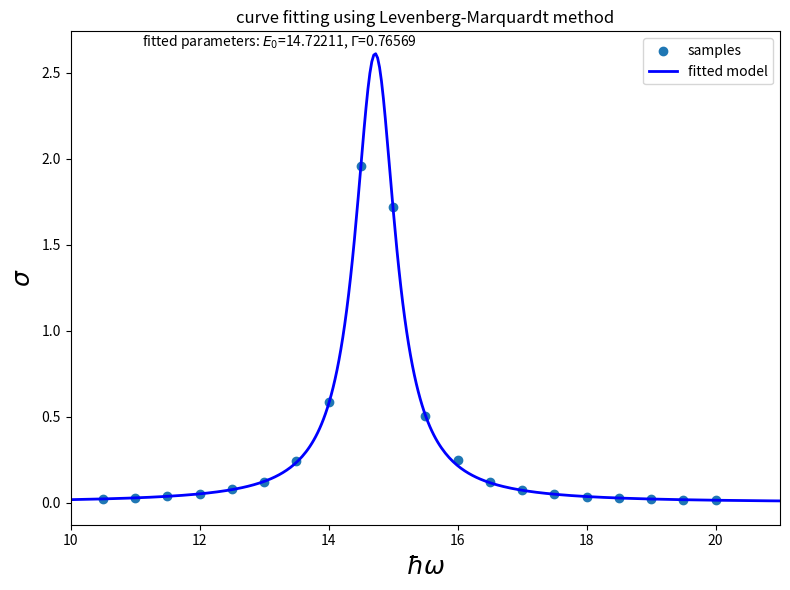

Generate this figure with matplotlib:
'''
전산물리학(20201210)_연습문제8-5_이예솔하
'''
import matplotlib.pyplot as plt
import numpy as np
import sympy
from scipy import optimize


def f(x, a0, a1):
    return (a1/2) / ((x - a0)**2 + (a1/2)**2)


xdata = np.array([10.5, 11.0, 11.5, 12.0, 12.5, 13.0, 13.5, 14.0, 14.5,
                  15.0, 15.5, 16.0, 16.5, 17.0, 17.5, 18.0, 18.5, 19.0, 19.5, 20.0])

# 실험 데이타
ydata = np.array([0.0216, 0.0279, 0.0367, 0.0523, 0.0763, 0.121, 0.239, 0.587, 1.96,
                  1.72, 0.503, 0.25, 0.121, 0.0723, 0.0498, 0.0351, 0.0278, 0.0216, 0.0162, 0.0145])


def g(p_a):
    return ydata - f(xdata, *p_a)


p_a_start = (1, 1)

p_a_opt, beta_cov = optimize.leastsq(g, p_a_start)
fig, ax = plt.subplots(figsize=(8, 6))

x = np.linspace(0, 30, 1001)
ax.scatter(xdata, ydata, label="samples")

ax.plot(x, f(x, *p_a_opt), 'b', lw=2, label="fitted model")
ax.set_xlim(10, 21)
ax.set_xlabel(r"$\hbar\omega$", fontsize=18)
ax.set_ylabel(r"$\sigma$", fontsize=18)
plt.text(0.1, 0.97, r'fitted parameters: $E_0$=%.5f, $\Gamma$=%.5f' %
         (p_a_opt[0], p_a_opt[1]), transform=ax.transAxes)
ax.legend()
plt.title('curve fitting using Levenberg-Marquardt method')
fig.tight_layout()
# fig.savefig('proj8-1_lesstsq.png')
plt.show()
